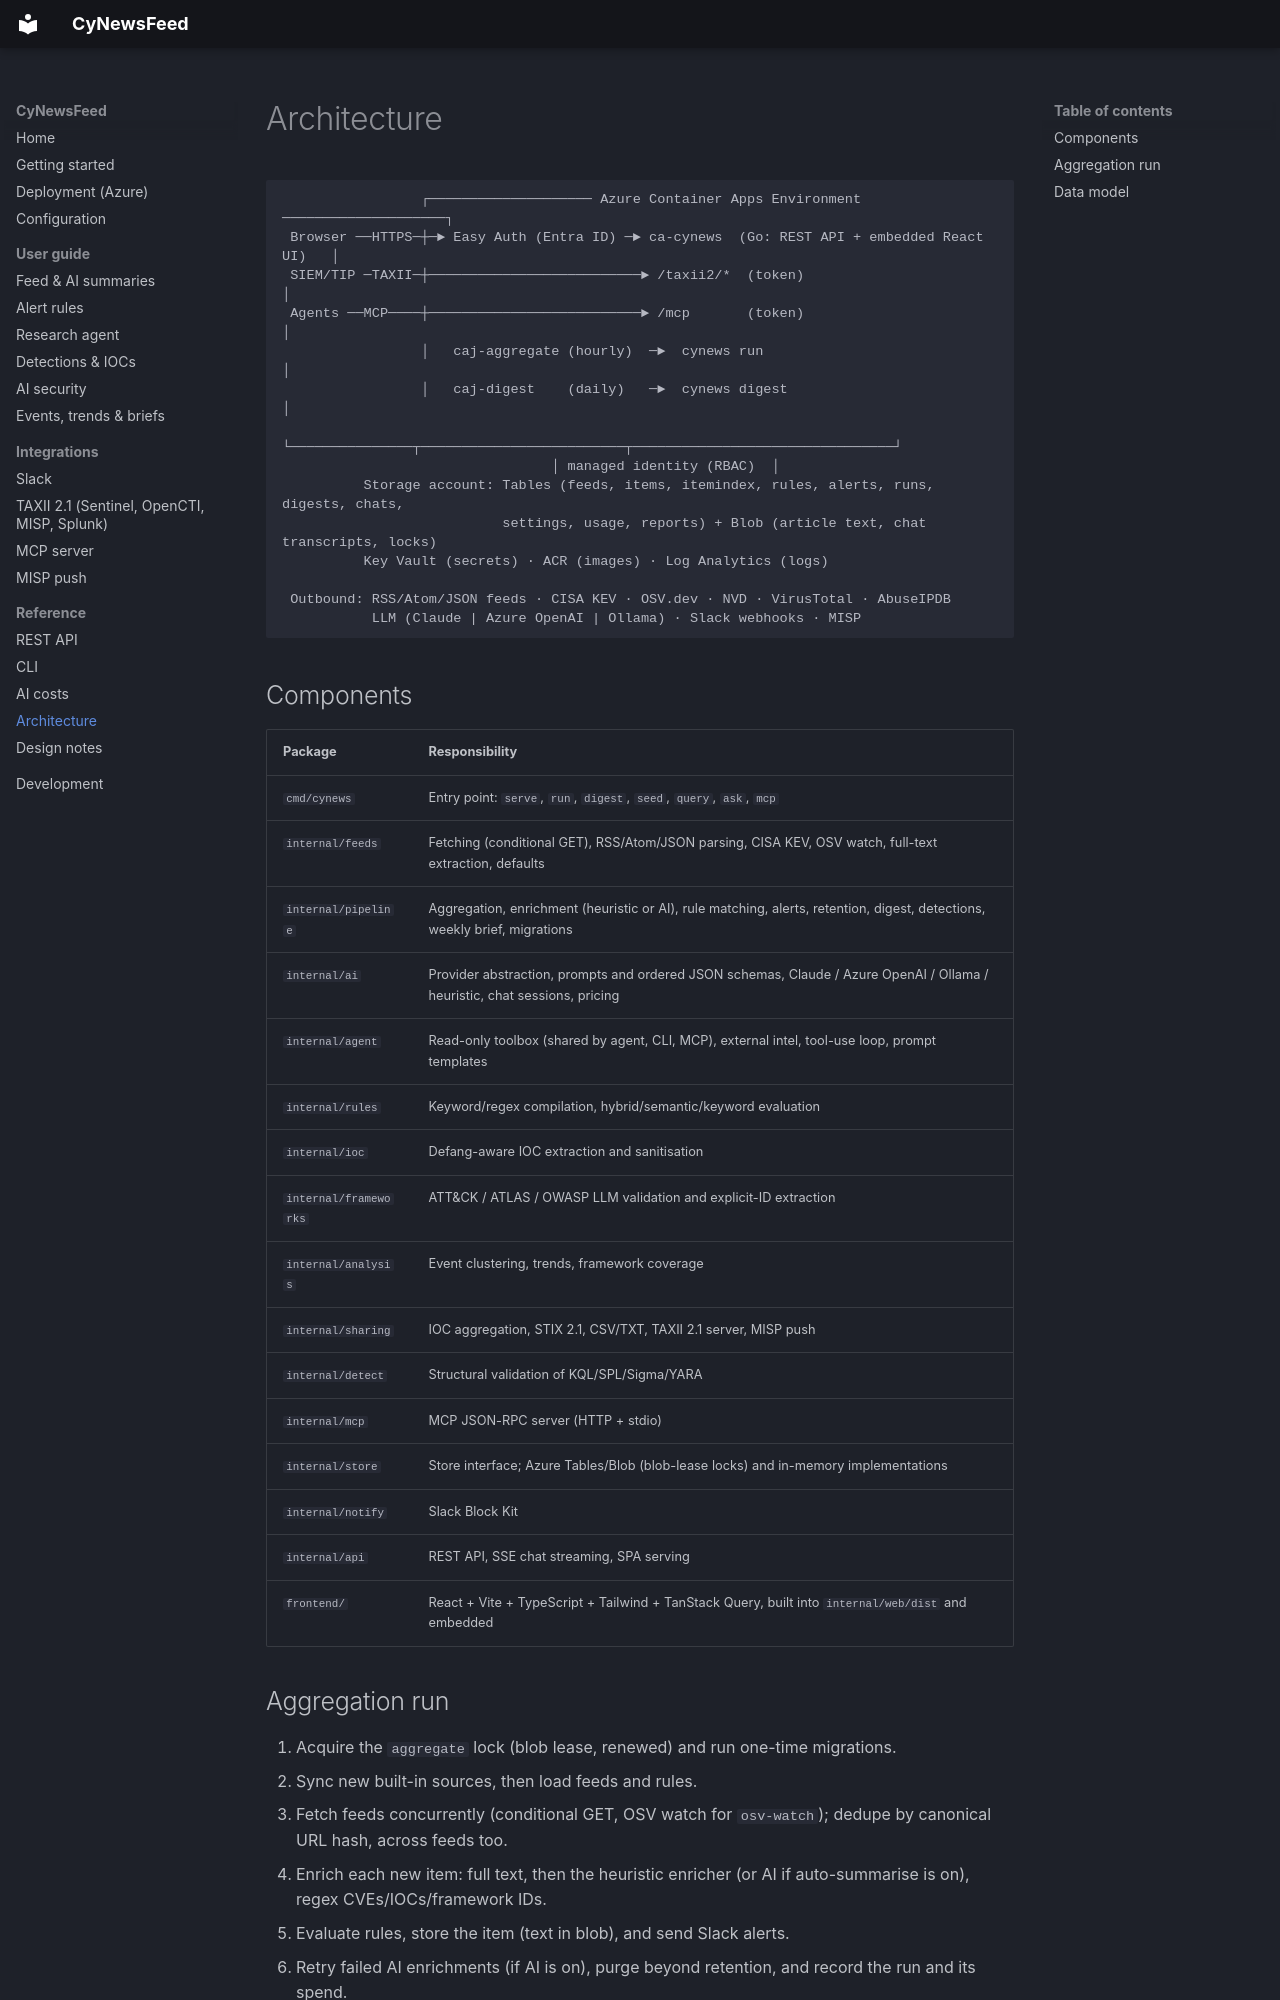

repository: Lariat-Labs/CyNewsFeed · page: architecture/index.html · generator: mkdocs

# Architecture

```
                 ┌──────────────────── Azure Container Apps Environment ────────────────────┐
 Browser ──HTTPS─┼─► Easy Auth (Entra ID) ─► ca-cynews  (Go: REST API + embedded React UI)   │
 SIEM/TIP ─TAXII─┼──────────────────────────► /taxii2/*  (token)                             │
 Agents ──MCP────┼──────────────────────────► /mcp       (token)                             │
                 │   caj-aggregate (hourly)  ─►  cynews run                                  │
                 │   caj-digest    (daily)   ─►  cynews digest                               │
                 └───────────────┬─────────────────────────┬────────────────────────────────┘
                                 │ managed identity (RBAC)  │
          Storage account: Tables (feeds, items, itemindex, rules, alerts, runs, digests, chats,
                           settings, usage, reports) + Blob (article text, chat transcripts, locks)
          Key Vault (secrets) · ACR (images) · Log Analytics (logs)

 Outbound: RSS/Atom/JSON feeds · CISA KEV · OSV.dev · NVD · VirusTotal · AbuseIPDB
           LLM (Claude | Azure OpenAI | Ollama) · Slack webhooks · MISP
```

## Components

| Package | Responsibility |
|---|---|
| `cmd/cynews` | Entry point: `serve`, `run`, `digest`, `seed`, `query`, `ask`, `mcp` |
| `internal/feeds` | Fetching (conditional GET), RSS/Atom/JSON parsing, CISA KEV, OSV watch, full-text extraction, defaults |
| `internal/pipeline` | Aggregation, enrichment (heuristic or AI), rule matching, alerts, retention, digest, detections, weekly brief, migrations |
| `internal/ai` | Provider abstraction, prompts and ordered JSON schemas, Claude / Azure OpenAI / Ollama / heuristic, chat sessions, pricing |
| `internal/agent` | Read-only toolbox (shared by agent, CLI, MCP), external intel, tool-use loop, prompt templates |
| `internal/rules` | Keyword/regex compilation, hybrid/semantic/keyword evaluation |
| `internal/ioc` | Defang-aware IOC extraction and sanitisation |
| `internal/frameworks` | ATT&CK / ATLAS / OWASP LLM validation and explicit-ID extraction |
| `internal/analysis` | Event clustering, trends, framework coverage |
| `internal/sharing` | IOC aggregation, STIX 2.1, CSV/TXT, TAXII 2.1 server, MISP push |
| `internal/detect` | Structural validation of KQL/SPL/Sigma/YARA |
| `internal/mcp` | MCP JSON-RPC server (HTTP + stdio) |
| `internal/store` | Store interface; Azure Tables/Blob (blob-lease locks) and in-memory implementations |
| `internal/notify` | Slack Block Kit |
| `internal/api` | REST API, SSE chat streaming, SPA serving |
| `frontend/` | React + Vite + TypeScript + Tailwind + TanStack Query, built into `internal/web/dist` and embedded |
